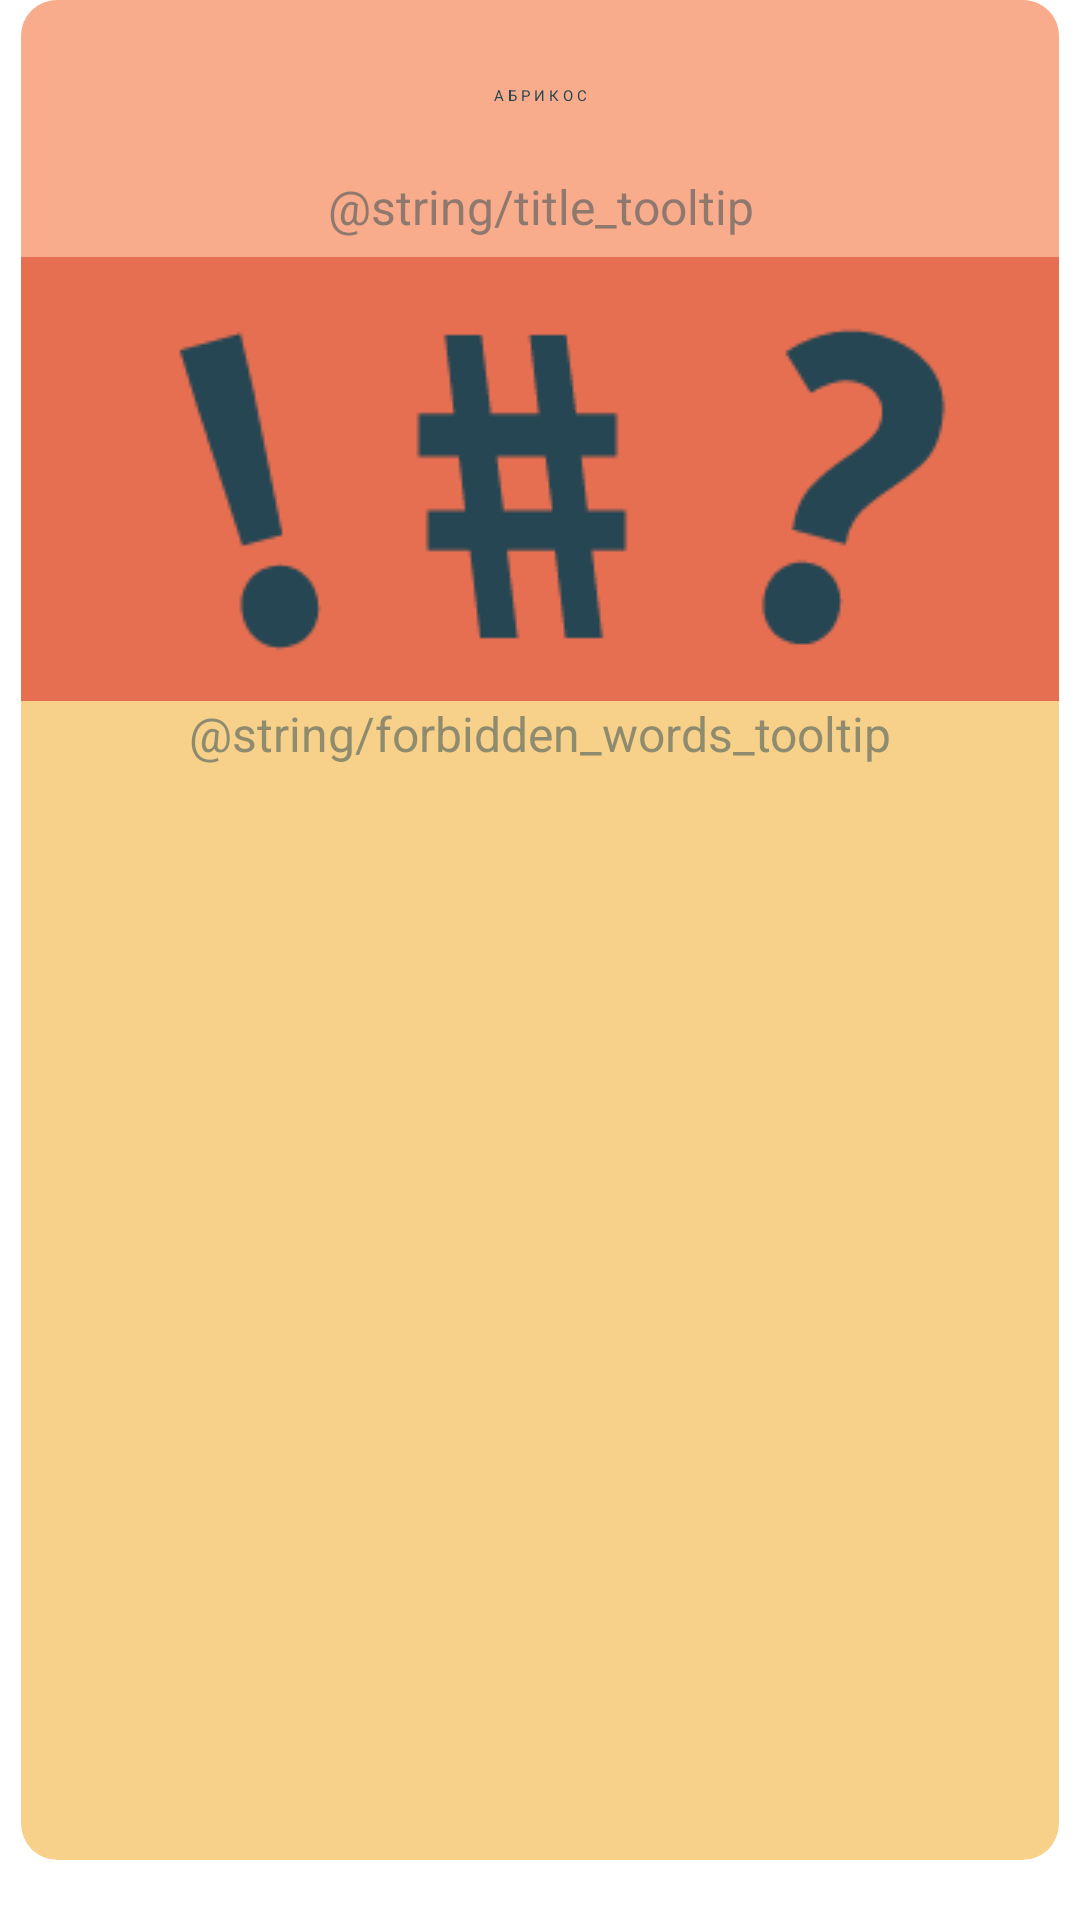

This screen was rendered from an Android layout file. Write that file and the resources it references.
<!-- AndroidManifest.xml: application theme Theme.Tabukan -->
<!-- res/layout/fragment_card.xml -->
<LinearLayout xmlns:android="http://schemas.android.com/apk/res/android"
    xmlns:app="http://schemas.android.com/apk/res-auto"
    android:layout_width="wrap_content"
    android:layout_height="match_parent"
    android:layout_marginLeft="16dp"
    android:layout_marginRight="16dp"
    android:layout_gravity="center_horizontal"
    android:gravity="center_horizontal"
    android:clipToPadding="false">

    <androidx.cardview.widget.CardView
        android:id="@+id/root"
        android:layout_width="346dp"
        android:layout_height="match_parent"
        app:cardBackgroundColor="@color/orange_lighter"
        app:cardCornerRadius="12dp"
        android:layout_gravity="center_horizontal"
        android:layout_marginTop="16dp"
        android:layout_marginBottom="4dp"
        app:cardElevation="6dp">

        <LinearLayout
            android:layout_width="match_parent"
            android:layout_height="match_parent"
            android:orientation="vertical">

            <LinearLayout
                android:id="@+id/header_wrapper"
                android:layout_width="match_parent"
                android:layout_height="wrap_content"
                android:orientation="vertical"
                android:background="@color/pink_light">

                <LinearLayout
                    android:id="@+id/header"
                    android:layout_width="match_parent"
                    android:layout_height="wrap_content"
                    android:orientation="vertical">

                    <LinearLayout
                        android:id="@+id/title_wrapper"
                        android:layout_width="match_parent"
                        android:layout_height="wrap_content"
                        android:layout_margin="6dp"
                        android:orientation="vertical">

                        <TextView
                            android:id="@+id/title"
                            android:layout_width="match_parent"
                            android:layout_height="52sp"
                            android:gravity="center_vertical"
                            android:textAlignment="center"
                            app:autoSizeTextType="uniform"
                            app:autoSizeMinTextSize="24sp"
                            app:autoSizeMaxTextSize="34sp"
                            app:autoSizeStepGranularity="2sp"
                            android:text="А б р и к о с"
                            android:textAllCaps="true"
                            android:textColor="@color/teal_dark" />

                        <TextView
                            android:id="@+id/title_tooltip"
                            android:layout_width="match_parent"
                            android:layout_height="wrap_content"
                            android:text="@string/title_tooltip"
                            android:textAlignment="center"
                            android:textColor="@color/teal_dark_translucent"
                            android:textSize="16sp"/>

                    </LinearLayout>

                    <ImageView
                        android:layout_width="348dp"
                        android:layout_height="148dp"
                        android:src="@drawable/card_image"
                        android:id="@+id/card_image"/>

                    <TextView
                        android:id="@+id/forbidden_words_tooltip"
                        android:layout_width="match_parent"
                        android:layout_height="wrap_content"
                        android:text="@string/forbidden_words_tooltip"
                        android:textColor="@color/teal_dark_translucent"
                        android:textAlignment="center"
                        android:background="@color/orange_lighter"
                        android:textSize="16sp"/>
                </LinearLayout>
            </LinearLayout>

            <LinearLayout
                android:layout_width="match_parent"
                android:layout_height="match_parent"
                android:orientation="vertical"
                android:id="@+id/forbidden_words">

            </LinearLayout>

        </LinearLayout>
    </androidx.cardview.widget.CardView>
</LinearLayout>
<!-- resources referenced by this layout -->
<resources>
  <color name="orange_lighter">#F7D08A</color>
  <color name="pink_light">#F8AC8B</color>
  <color name="teal_dark">#264653</color>
  <color name="teal_dark_translucent">#80264653</color>
  <!-- drawable card_image: png bitmap (drawable, 4246 bytes) -->
  <string name="forbidden_words_tooltip">не используя этих:</string>
  <string name="title_tooltip">объясни это слово</string>
</resources>
